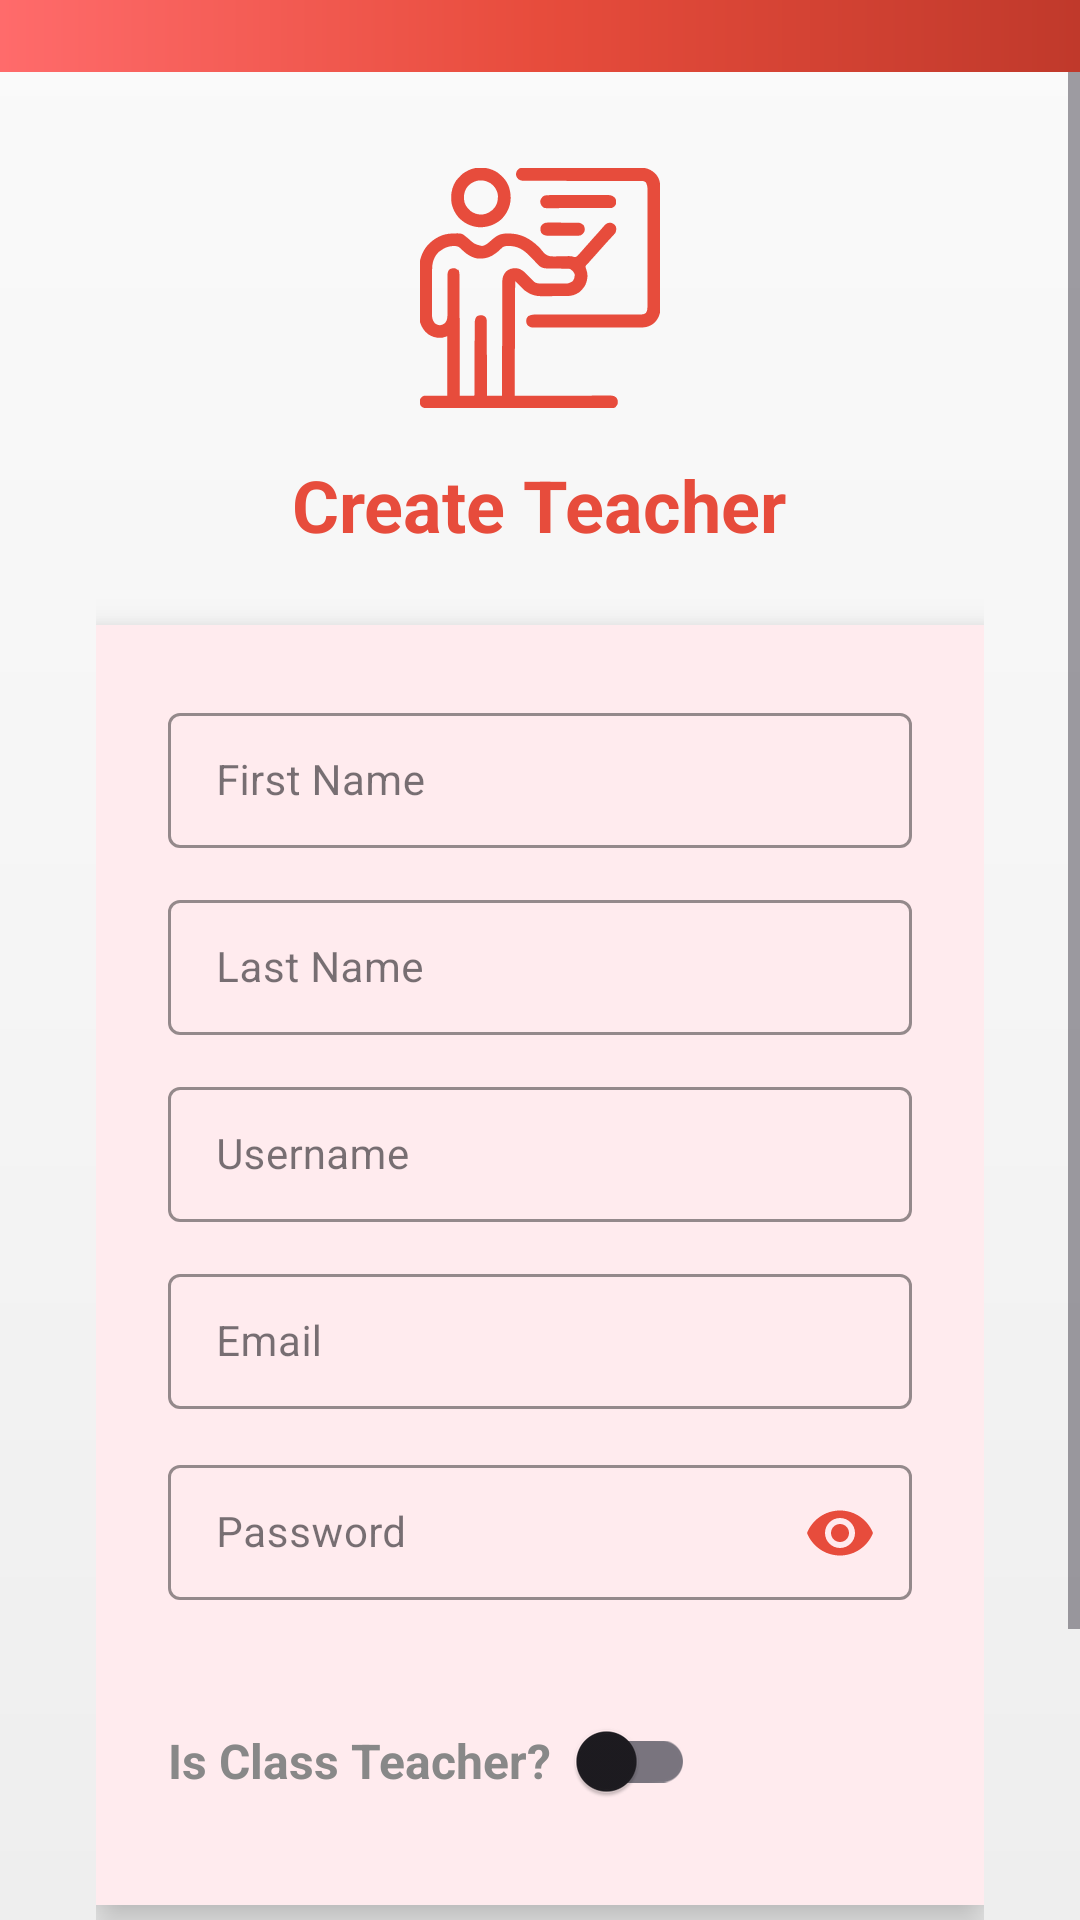

Here is an Android app screen rendered from its layout file. Give the layout XML and the strings, colors and styles it references.
<!-- AndroidManifest.xml: application theme Theme.SchoolDashboardStaff -->
<!-- res/layout/activity_add_edit_teacher.xml -->
<?xml version="1.0" encoding="utf-8"?>
<layout>

    <LinearLayout xmlns:android="http://schemas.android.com/apk/res/android"
        xmlns:app="http://schemas.android.com/apk/res-auto"
        xmlns:tools="http://schemas.android.com/tools"
        android:layout_width="match_parent"
        android:layout_height="match_parent"
        android:orientation="vertical"
        android:background="@drawable/login_gradient_background">

        <View
            android:layout_width="match_parent"
            android:layout_height="24dp"
            android:background="@drawable/shiny_red_bar" />

        <ScrollView
            android:layout_width="match_parent"
            android:layout_height="match_parent"
            android:fillViewport="true">

            <LinearLayout
                android:layout_width="match_parent"
                android:layout_height="wrap_content"
                android:orientation="vertical"
                android:padding="32dp"
                android:gravity="center_horizontal">

                <ImageView
                    android:id="@+id/ivTeacherIcon"
                    android:layout_width="80dp"
                    android:layout_height="80dp"
                    android:layout_marginBottom="16dp"
                    android:src="@drawable/ic_teacher"
                    android:contentDescription="@string/add_teacher_icon"
                    app:tint="@color/primary_red" />

                <TextView
                    android:id="@+id/tvTitle"
                    android:layout_width="wrap_content"
                    android:layout_height="wrap_content"
                    android:text="@string/create_teacher"
                    android:textSize="24sp"
                    android:textStyle="bold"
                    android:textColor="@color/primary_red"
                    android:layout_marginBottom="24dp" />

                
                <LinearLayout
                    android:id="@+id/llTeacherForm"
                    android:layout_width="match_parent"
                    android:layout_height="wrap_content"
                    android:orientation="vertical"
                    android:background="@color/red_background_light"
                    android:elevation="8dp"
                    android:padding="24dp"
                    android:layout_marginBottom="16dp">

                    
                    <com.google.android.material.textfield.TextInputLayout
                        android:id="@+id/tilTeacherFirstName"
                        style="@style/Widget.MaterialComponents.TextInputLayout.OutlinedBox.Dense"
                        android:layout_width="match_parent"
                        android:layout_height="wrap_content"
                        android:layout_marginBottom="12dp"
                        android:hint="@string/first_name"
                        app:boxStrokeColor="@color/primary_red"
                        app:hintTextColor="@color/primary_red">

                        <com.google.android.material.textfield.TextInputEditText
                            android:id="@+id/etTeacherFirstName"
                            android:layout_width="match_parent"
                            android:layout_height="wrap_content"
                            android:inputType="textCapWords"
                            android:textSize="14sp" />

                    </com.google.android.material.textfield.TextInputLayout>

                    
                    <com.google.android.material.textfield.TextInputLayout
                        android:id="@+id/tilTeacherLastName"
                        style="@style/Widget.MaterialComponents.TextInputLayout.OutlinedBox.Dense"
                        android:layout_width="match_parent"
                        android:layout_height="wrap_content"
                        android:layout_marginBottom="12dp"
                        android:hint="@string/last_name"
                        app:boxStrokeColor="@color/primary_red"
                        app:hintTextColor="@color/primary_red">

                        <com.google.android.material.textfield.TextInputEditText
                            android:id="@+id/etTeacherLastName"
                            android:layout_width="match_parent"
                            android:layout_height="wrap_content"
                            android:inputType="textCapWords"
                            android:textSize="14sp" />

                    </com.google.android.material.textfield.TextInputLayout>

                    
                    <com.google.android.material.textfield.TextInputLayout
                        android:id="@+id/tilTeacherUsername"
                        style="@style/Widget.MaterialComponents.TextInputLayout.OutlinedBox.Dense"
                        android:layout_width="match_parent"
                        android:layout_height="wrap_content"
                        android:layout_marginBottom="12dp"
                        android:hint="@string/username"
                        app:boxStrokeColor="@color/primary_red"
                        app:hintTextColor="@color/primary_red">

                        <com.google.android.material.textfield.TextInputEditText
                            android:id="@+id/etTeacherUsername"
                            android:layout_width="match_parent"
                            android:layout_height="wrap_content"
                            android:inputType="text"
                            android:textSize="14sp" />
                    </com.google.android.material.textfield.TextInputLayout>

                    
                    <com.google.android.material.textfield.TextInputLayout
                        android:id="@+id/tilTeacherEmail"
                        style="@style/Widget.MaterialComponents.TextInputLayout.OutlinedBox.Dense"
                        android:layout_width="match_parent"
                        android:layout_height="wrap_content"
                        android:layout_marginBottom="12dp"
                        android:hint="@string/email"
                        app:boxStrokeColor="@color/primary_red"
                        app:hintTextColor="@color/primary_red">

                        <com.google.android.material.textfield.TextInputEditText
                            android:id="@+id/etTeacherEmail"
                            android:layout_width="match_parent"
                            android:layout_height="wrap_content"
                            android:inputType="textEmailAddress"
                            android:textSize="14sp" />
                    </com.google.android.material.textfield.TextInputLayout>

                    
                    <com.google.android.material.textfield.TextInputLayout
                        android:id="@+id/tilTeacherPassword"
                        style="@style/Widget.MaterialComponents.TextInputLayout.OutlinedBox.Dense"
                        android:layout_width="match_parent"
                        android:layout_height="wrap_content"
                        android:layout_marginBottom="12dp"
                        android:hint="@string/password"
                        app:endIconMode="password_toggle"
                        app:endIconTint="@color/primary_red"
                        app:boxStrokeColor="@color/primary_red"
                        app:hintTextColor="@color/primary_red">

                        <com.google.android.material.textfield.TextInputEditText
                            android:id="@+id/etTeacherPassword"
                            android:layout_width="match_parent"
                            android:layout_height="wrap_content"
                            android:inputType="textPassword"
                            android:textSize="14sp" />
                    </com.google.android.material.textfield.TextInputLayout>

                    
                    <LinearLayout
                        android:layout_width="match_parent"
                        android:layout_height="wrap_content"
                        android:orientation="horizontal"
                        android:layout_marginTop="16dp"
                        android:gravity="center_vertical">

                        <TextView
                            android:layout_width="wrap_content"
                            android:layout_height="wrap_content"
                            android:text="Is Class Teacher?"
                            android:textColor="#888888"
                            android:textSize="16sp"
                            android:textStyle="bold" />

                        <com.google.android.material.switchmaterial.SwitchMaterial
                            android:id="@+id/switchClassTeacher"
                            android:layout_width="wrap_content"
                            android:layout_height="wrap_content"
                            android:thumbTint="@color/primary_red"
                            android:trackTint="@color/red_background_light" />
                    </LinearLayout>

                    <TextView
                        android:id="@+id/tvSelectedClass"
                        android:layout_width="match_parent"
                        android:layout_height="wrap_content"
                        android:text="Selected Class: None"
                        android:textSize="14sp"
                        android:layout_marginTop="8dp"
                        android:visibility="gone"
                        android:textColor="@color/text_primary" />

                    <androidx.appcompat.widget.AppCompatButton
                        android:id="@+id/btnChooseClass"
                        android:layout_width="match_parent"
                        android:layout_height="wrap_content"
                        android:text="Choose Class"
                        android:layout_marginTop="8dp"
                        android:visibility="gone"
                        android:background="@drawable/red_button_background"
                        android:textColor="@color/white"
                        android:textSize="14sp" />

                </LinearLayout>

                
                <androidx.appcompat.widget.AppCompatButton
                    android:id="@+id/btnSubmitTeacher"
                    android:layout_width="match_parent"
                    android:layout_height="56dp"
                    android:layout_marginBottom="16dp"
                    android:background="@drawable/red_button_background"
                    android:text="@string/create"
                    android:textColor="@color/white"
                    android:textSize="16sp"
                    android:textStyle="bold" />

                <ProgressBar
                    android:id="@+id/progressBar"
                    android:layout_width="wrap_content"
                    android:layout_height="wrap_content"
                    android:layout_marginTop="16dp"
                    android:visibility="gone"
                    android:indeterminateTint="@color/primary_red" />

            </LinearLayout>
        </ScrollView>

    </LinearLayout>
</layout>
<!-- resources referenced by this layout -->
<resources>
  <color name="primary_red">#E74C3C</color>
  <color name="red_background_light">#FFEBEE</color>
  <color name="text_primary">#212121</color>
  <color name="white">#FFFFFF</color>
  <!-- drawable ic_teacher: vector/xml drawable (drawable, 16821 chars, omitted) -->
  <!-- drawable login_gradient_background (drawable) -->
  <?xml version="1.0" encoding="utf-8"?>
  <shape xmlns:android="http://schemas.android.com/apk/res/android">
      <gradient
          android:type="linear"
          android:angle="270"
          android:startColor="#FAFAFA"
          android:centerColor="#F5F5F5"
          android:endColor="#EEEEEE" />
  </shape>
  <!-- drawable red_button_background (drawable) -->
  <?xml version="1.0" encoding="utf-8"?>
  <selector xmlns:android="http://schemas.android.com/apk/res/android">
      <item android:state_pressed="true">
          <shape android:shape="rectangle">
              <gradient
                  android:type="linear"
                  android:angle="270"
                  android:startColor="#FF3B30"
                  android:endColor="#C1271D" />
              <corners android:radius="8dp" />
          </shape>
      </item>
      <item>
          <shape android:shape="rectangle">
              <gradient
                  android:type="linear"
                  android:angle="270"
                  android:startColor="#FF5E57"
                  android:endColor="#FF3B30" />
              <corners android:radius="8dp" />
          </shape>
      </item>
  </selector>
  <!-- drawable shiny_red_bar (drawable) -->
  <?xml version="1.0" encoding="utf-8"?>
  <shape xmlns:android="http://schemas.android.com/apk/res/android">
      <gradient
          android:type="linear"
          android:angle="0"
          android:startColor="#FF6B6B"
          android:centerColor="#E74C3C"
          android:endColor="#C0392B" />
  </shape>
  <string name="add_teacher_icon">Add Teacher Icon</string>
  <string name="create">CREATE</string>
  <string name="create_teacher">Create Teacher</string>
  <string name="email">Email</string>
  <string name="first_name">First Name</string>
  <string name="last_name">Last Name</string>
  <string name="password">Password</string>
  <string name="username">Username</string>
  <style name="Theme.SchoolDashboardStaff" parent="Base.Theme.SchoolDashboardStaff" />
  <style name="Base.Theme.SchoolDashboardStaff" parent="Theme.Material3.DayNight.NoActionBar">
          
          
      </style>
</resources>
